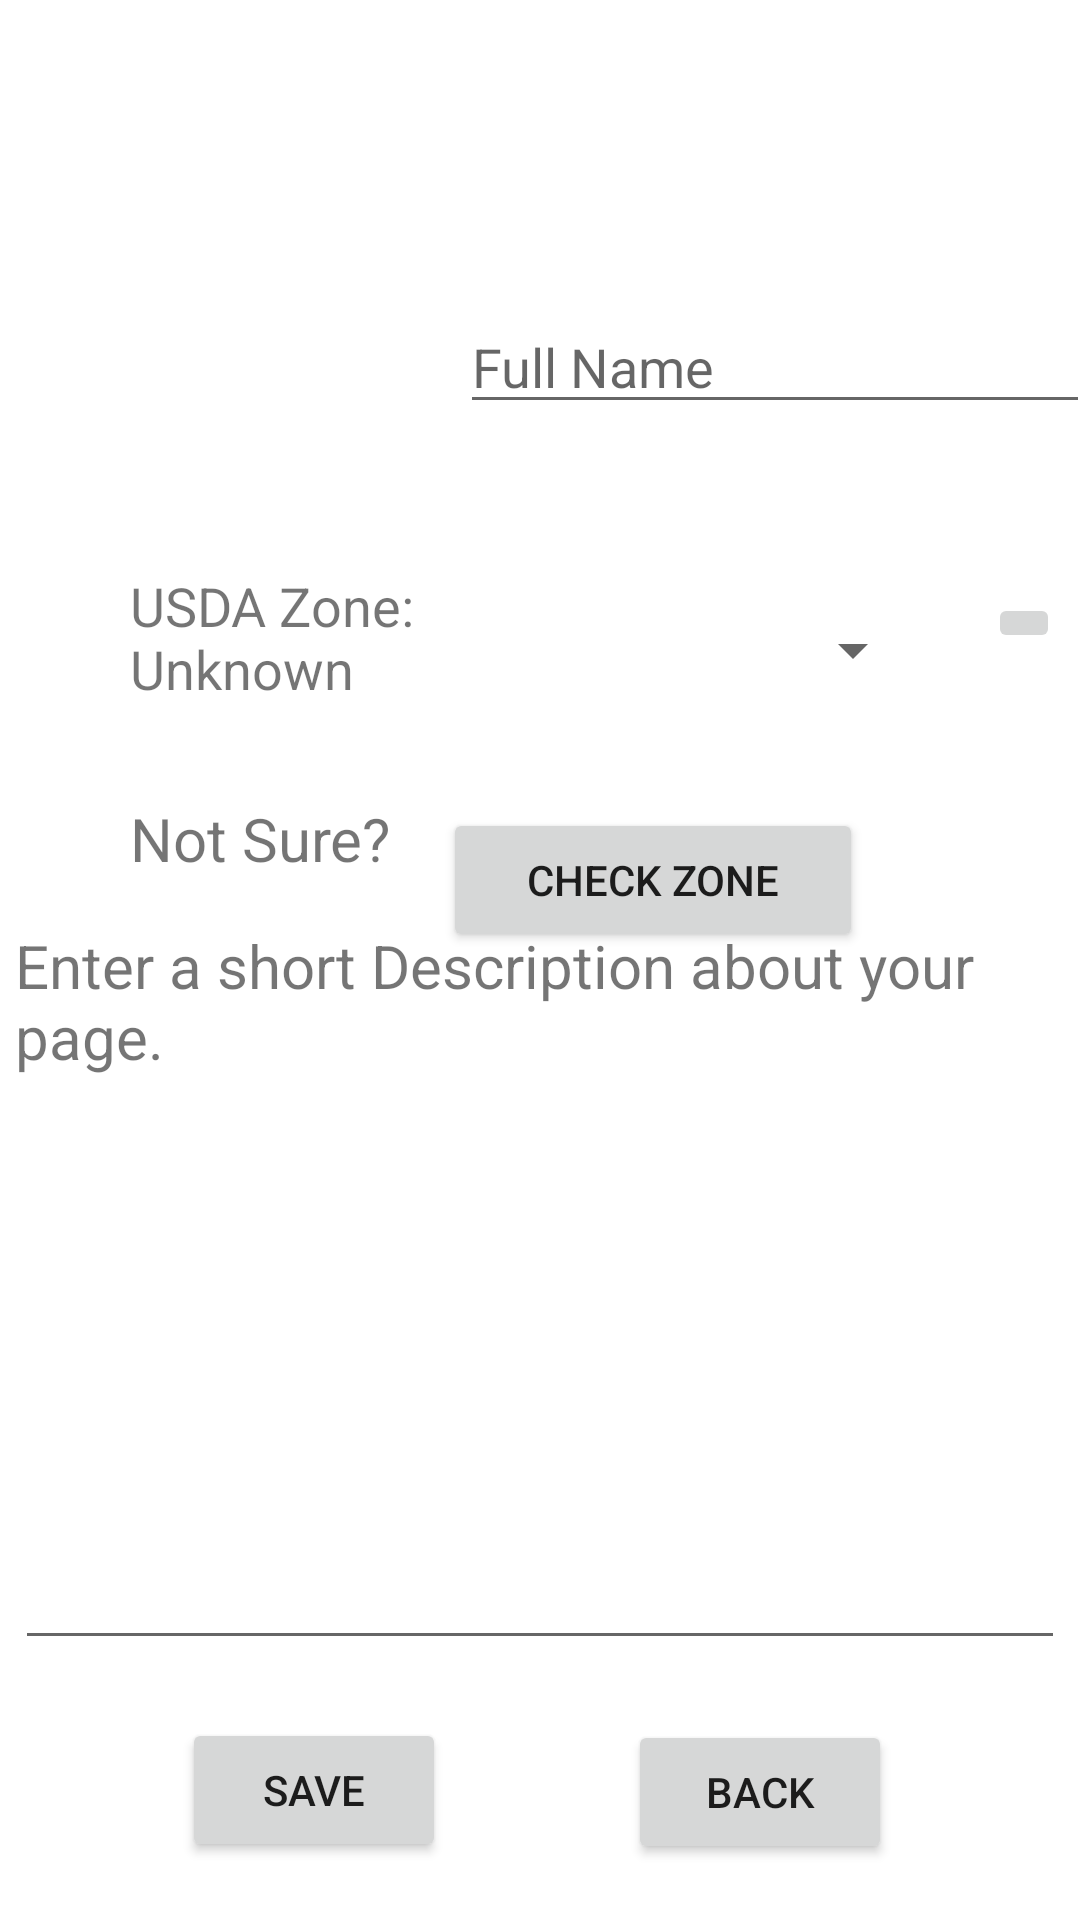

Reconstruct the res/layout file that produces this screen, plus the resources it refers to.
<!-- AndroidManifest.xml: application theme Theme.GardenAppTest -->
<!-- res/layout/activity_edit_page.xml -->
<?xml version="1.0" encoding="utf-8"?>
<androidx.constraintlayout.widget.ConstraintLayout xmlns:android="http://schemas.android.com/apk/res/android"
    xmlns:app="http://schemas.android.com/apk/res-auto"
    xmlns:tools="http://schemas.android.com/tools"
    android:layout_width="match_parent"
    android:layout_height="match_parent"
    tools:context=".EditPageActivity">

    <ImageView
        android:id="@+id/edit_profile_picture"
        android:layout_width="133dp"
        android:layout_height="158dp"
        android:layout_marginTop="16dp"
        android:src="@drawable/ic_profile_picture"
        app:layout_constraintBottom_toTopOf="@+id/usda_zone_text"
        app:layout_constraintEnd_toEndOf="parent"
        app:layout_constraintHorizontal_bias="0.104"
        app:layout_constraintStart_toStartOf="parent"
        app:layout_constraintTop_toTopOf="parent"
        app:layout_constraintVertical_bias="0.314" />

    

    <EditText
        android:id="@+id/first_name_edit"
        android:layout_width="wrap_content"
        android:layout_height="wrap_content"
        android:layout_marginTop="100dp"
        android:ems="10"
        android:hint="@string/first_name_edit"
        android:importantForAutofill="no"
        android:inputType="textPersonName"
        app:layout_constraintEnd_toEndOf="parent"
        app:layout_constraintHorizontal_bias="0.512"
        app:layout_constraintStart_toEndOf="@+id/edit_profile_picture"
        app:layout_constraintTop_toTopOf="parent" />

    <EditText
        android:id="@+id/page_description_edit"
        android:layout_width="350dp"
        android:layout_height="191dp"
        android:layout_marginBottom="20dp"
        android:ems="10"
        android:gravity="start|top"
        android:inputType="textMultiLine"
        app:layout_constraintBottom_toTopOf="@+id/go_back_btn"
        app:layout_constraintEnd_toEndOf="parent"
        app:layout_constraintStart_toStartOf="parent"
        android:autofillHints="" />

    <Button
        android:id="@+id/go_back_btn"
        android:layout_width="wrap_content"
        android:layout_height="wrap_content"
        android:layout_marginBottom="16dp"
        android:text="@string/back_btn"
        app:layout_constraintBottom_toBottomOf="parent"
        app:layout_constraintEnd_toEndOf="parent"
        app:layout_constraintHorizontal_bias="0.77"
        app:layout_constraintStart_toStartOf="parent"
        app:layout_constraintTop_toBottomOf="@+id/usda_zone_text"
        app:layout_constraintVertical_bias="0.992" />

    <TextView
        android:id="@+id/usda_zone_text"
        android:layout_width="100dp"
        android:layout_height="60dp"
        android:ems="10"
        android:text="USDA Zone: Unknown"
        android:textSize="18sp"
        app:layout_constraintBottom_toBottomOf="parent"
        app:layout_constraintEnd_toEndOf="parent"
        app:layout_constraintHorizontal_bias="0.167"
        app:layout_constraintStart_toStartOf="parent"
        app:layout_constraintTop_toTopOf="parent"
        app:layout_constraintVertical_bias="0.327" />

    <TextView
        android:id="@+id/usda_check_text"
        android:layout_width="90dp"
        android:layout_height="30dp"
        android:text="@string/not_sure_header"
        android:textSize="20sp"
        app:layout_constraintBottom_toBottomOf="parent"
        app:layout_constraintEnd_toEndOf="parent"
        app:layout_constraintHorizontal_bias="0.161"
        app:layout_constraintStart_toStartOf="parent"
        app:layout_constraintTop_toTopOf="parent"
        app:layout_constraintVertical_bias="0.436" />

    <Button
        android:id="@+id/check_usda_btn"
        android:layout_width="140dp"
        android:layout_height="wrap_content"
        android:text="@string/check_btn"
        app:layout_constraintBottom_toBottomOf="parent"
        app:layout_constraintEnd_toEndOf="parent"
        app:layout_constraintHorizontal_bias="0.671"
        app:layout_constraintStart_toStartOf="parent"
        app:layout_constraintTop_toBottomOf="@+id/first_name_edit"
        app:layout_constraintVertical_bias="0.284" />

    <TextView
        android:id="@+id/short_description_text"
        android:layout_width="350dp"
        android:layout_height="50dp"
        android:layout_marginBottom="4dp"
        android:text="@string/description_header"
        android:textSize="20sp"
        app:layout_constraintBottom_toTopOf="@+id/page_description_edit"
        app:layout_constraintEnd_toEndOf="parent"
        app:layout_constraintHorizontal_bias="0.508"
        app:layout_constraintStart_toStartOf="parent"
        app:layout_constraintTop_toTopOf="parent"
        app:layout_constraintVertical_bias="1.0" />

    <Button
        android:id="@+id/save_btn"
        android:layout_width="wrap_content"
        android:layout_height="wrap_content"
        android:text="@string/save_btn"
        app:layout_constraintBottom_toBottomOf="parent"
        app:layout_constraintEnd_toStartOf="@+id/go_back_btn"
        app:layout_constraintStart_toStartOf="parent"
        app:layout_constraintTop_toBottomOf="@+id/page_description_edit" />

    <Spinner
        android:id="@+id/usda_spinner"
        android:layout_width="164dp"
        android:layout_height="32dp"
        app:layout_constraintBottom_toBottomOf="parent"
        app:layout_constraintEnd_toEndOf="parent"
        app:layout_constraintHorizontal_bias="0.736"
        app:layout_constraintStart_toStartOf="parent"
        app:layout_constraintTop_toTopOf="parent"
        app:layout_constraintVertical_bias="0.33" />

    <ImageButton
        android:id="@+id/imageButton"
        android:layout_width="wrap_content"
        android:layout_height="wrap_content"
        android:src="@drawable/ic_edit_zone"
        app:layout_constraintBottom_toBottomOf="parent"
        app:layout_constraintEnd_toEndOf="parent"
        app:layout_constraintHorizontal_bias="0.98"
        app:layout_constraintStart_toStartOf="parent"
        app:layout_constraintTop_toTopOf="parent"
        app:layout_constraintVertical_bias="0.319"
        android:contentDescription="TODO" />

</androidx.constraintlayout.widget.ConstraintLayout>
<!-- resources referenced by this layout -->
<resources>
  <string name="back_btn">back</string>
  <string name="check_btn">Check Zone</string>
  <string name="description_header">Enter a short Description about your page.</string>
  <string name="first_name_edit">Full Name</string>
  <string name="not_sure_header">Not Sure?</string>
  <string name="save_btn">Save</string>
  <style name="Theme.GardenAppTest" parent="Theme.MaterialComponents.DayNight.DarkActionBar">
          
          <item name="colorPrimary">@color/purple_500</item>
          <item name="colorPrimaryVariant">@color/purple_700</item>
          <item name="colorOnPrimary">@color/white</item>
          
          <item name="colorSecondary">@color/teal_200</item>
          <item name="colorSecondaryVariant">@color/teal_700</item>
          <item name="colorOnSecondary">@color/black</item>
          
          <item name="android:statusBarColor" tools:targetApi="l">?attr/colorPrimaryVariant</item>
          
      </style>
  <color name="purple_500">#FF6200EE</color>
  <color name="purple_700">#FF3700B3</color>
  <color name="white">#FFFFFFFF</color>
  <color name="teal_200">#FF03DAC5</color>
  <color name="teal_700">#FF018786</color>
  <color name="black">#FF000000</color>
</resources>
